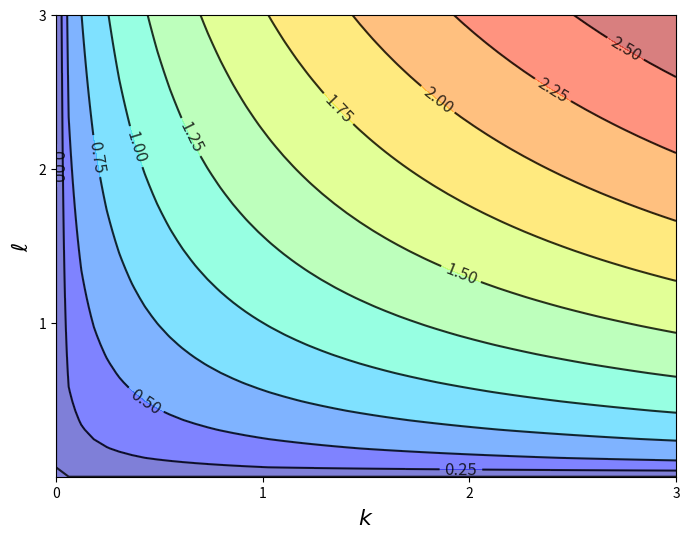

Python code for this plot:
import matplotlib.pyplot as plt
import numpy as np
from matplotlib import cm

alpha, beta = 0.4, 0.5
def f(x, y):
    return x**alpha * y**beta

xgrid = np.linspace(0, 3, 50)
ygrid = xgrid

# === plot value function === #
fig, ax = plt.subplots(figsize=(8,6))
x, y = np.meshgrid(xgrid, ygrid)
ax.contourf(x, y, f(x, y), 10, cmap=cm.jet, alpha=0.5)
cs = ax.contour(x, y, f(x, y), 10, colors='k', linewidth=2, alpha=0.8)
plt.clabel(cs, inline=1, fontsize=12)
ax.set_xticks((0.0, 1.0, 2.0, 3.0))
ax.set_yticks((1.0, 2.0, 3.0))
ax.set_xlabel(r'$k$', fontsize=16)
ax.set_ylabel(r'$\ell$', fontsize=16)
plt.show()


